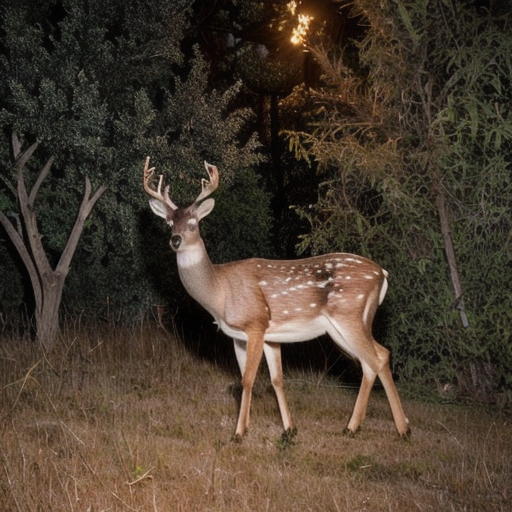
Generation parameters embedded in this image by AUTOMATIC1111 Stable Diffusion web UI or a fork of it (Forge, ...) (PNG 'parameters' text chunk):
A highly realistic trail camera photograph of a deer at night in a dry, natural environment with bushes, tall grass, and sparse trees. The deer is walking or grazing, with a natural composition that includes photorealistic fur texture. The deer appears off-center, slightly obscured by vegetation, and in close distance. The scene includes infrared lighting, producing a monochrome or faintly illuminated appearance
Steps: 30, Sampler: DPM++ 2M SDE Heun, Schedule type: Karras, CFG scale: 5, Seed: 557180890, Size: 512x512, Model hash: 33e58e8668, Model: juggernautXL_juggXIByRundiffusion, Refiner: Realistic_Vision_V6.0_NV_B1 [5d814d2f9c], Refiner switch at: 0.35, Version: v1.10.1